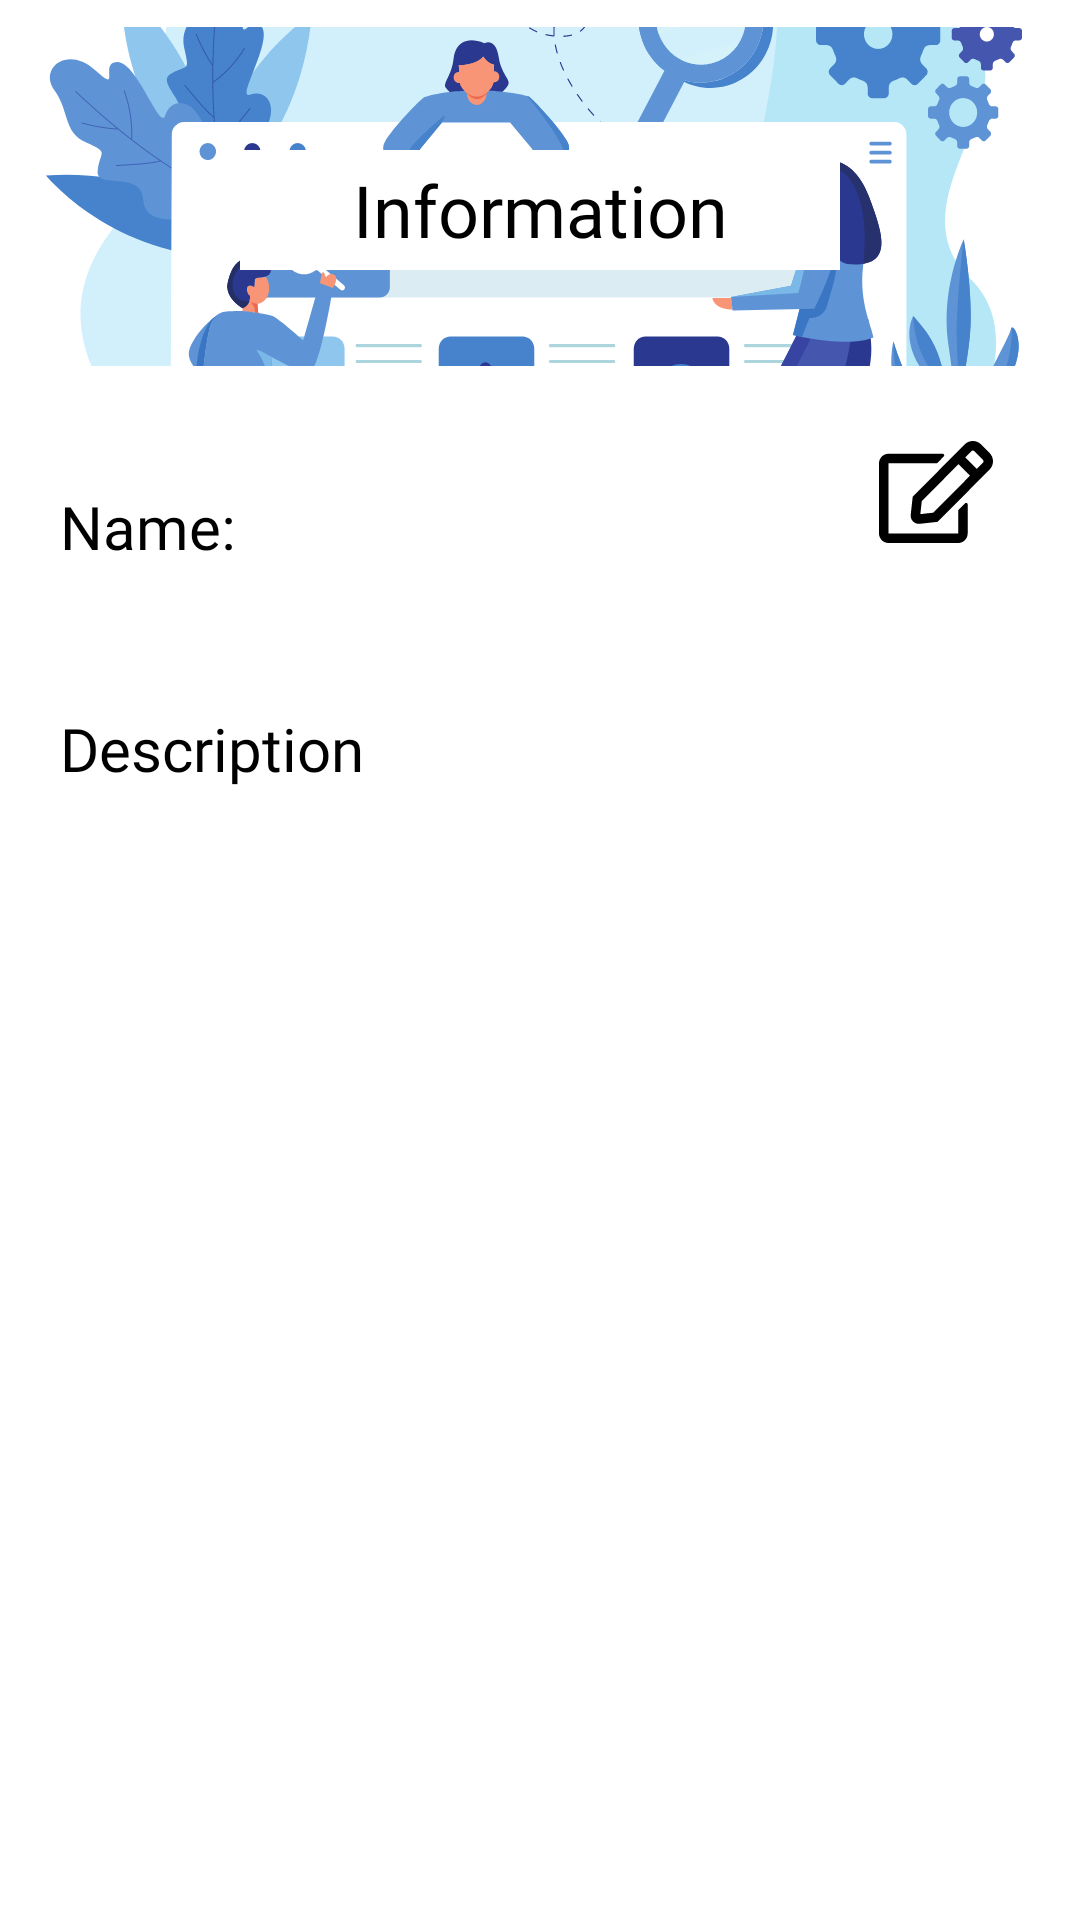

Android layout source for this screen:
<!-- AndroidManifest.xml: application theme Theme.Modao -->
<!-- res/layout/fragment_group_information.xml -->
<?xml version="1.0" encoding="utf-8"?>
<androidx.constraintlayout.widget.ConstraintLayout xmlns:android="http://schemas.android.com/apk/res/android"
    xmlns:tools="http://schemas.android.com/tools"
    android:layout_width="match_parent"
    android:layout_height="match_parent"
    xmlns:app="http://schemas.android.com/apk/res-auto"
    tools:context=".fragments.GroupInformationFragment">

    <ImageView
        android:id="@+id/imageView2"
        android:layout_width="wrap_content"
        android:layout_height="wrap_content"
        android:contentDescription="@string/info_group"
        android:src="@drawable/group_information_head"
        app:layout_constraintEnd_toEndOf="parent"
        app:layout_constraintStart_toStartOf="parent"
        app:layout_constraintTop_toTopOf="parent" />

    <TextView
        android:id="@+id/information_title"
        android:layout_width="200dp"
        android:layout_height="40dp"
        android:background="@color/white"
        android:fontFamily="@font/roboto_slab_bold"
        android:gravity="center"
        android:text="@string/information"
        android:textAlignment="center"
        android:textColor="@color/black"
        android:textSize="@dimen/headers"
        app:layout_constraintBottom_toBottomOf="@+id/imageView2"
        app:layout_constraintEnd_toEndOf="parent"
        app:layout_constraintStart_toStartOf="@+id/imageView2"
        app:layout_constraintTop_toTopOf="@+id/imageView2" />

    <LinearLayout
        android:id="@+id/infoPerson"
        android:layout_width="0dp"
        android:layout_height="0dp"
        android:layout_marginTop="32dp"
        android:background="@drawable/white_background"
        android:orientation="vertical"
        app:layout_constraintBottom_toBottomOf="parent"
        app:layout_constraintEnd_toEndOf="parent"
        app:layout_constraintStart_toStartOf="parent"
        app:layout_constraintTop_toBottomOf="@+id/information_title">

        <TextView
            android:layout_width="wrap_content"
            android:layout_height="wrap_content"
            android:layout_marginStart="20dp"
            android:layout_marginTop="40dp"
            android:fontFamily="@font/roboto"
            android:text="@string/name"
            android:textColor="@color/black"
            android:textSize="@dimen/subtitle" />

        <TextView
            android:id="@+id/groupName"
            android:layout_width="match_parent"
            android:layout_height="wrap_content"
            android:layout_marginStart="40dp"
            android:layout_marginTop="10dp"
            android:fontFamily="@font/roboto"
            android:textSize="@dimen/subtitle"
            android:visibility="visible" />

        <TextView
            android:layout_width="wrap_content"
            android:layout_height="wrap_content"
            android:layout_marginStart="20dp"
            android:layout_marginTop="20dp"
            android:fontFamily="@font/roboto"
            android:text="@string/date_of_creation"
            android:textColor="@color/black"
            android:textSize="@dimen/subtitle"
            android:visibility="gone" />

        <TextView
            android:id="@+id/dataCreation"
            android:layout_width="match_parent"
            android:layout_height="wrap_content"
            android:layout_marginStart="40dp"
            android:layout_marginTop="10dp"
            android:fontFamily="@font/roboto"
            android:textSize="@dimen/subtitle"
            android:visibility="gone" />

        <TextView
            android:id="@+id/titleGroupUuid"
            android:layout_width="wrap_content"
            android:layout_height="wrap_content"
            android:layout_marginStart="20dp"
            android:layout_marginTop="20dp"
            android:fontFamily="@font/roboto"
            android:text="@string/groupUuid"
            android:textColor="@color/black"
            android:textSize="@dimen/subtitle"
            android:visibility="gone" />

        <TextView
            android:id="@+id/groupUuid"
            android:layout_width="match_parent"
            android:layout_height="wrap_content"
            android:layout_marginStart="40dp"
            android:layout_marginTop="10dp"
            android:fontFamily="@font/roboto"
            android:textSize="@dimen/subtitle"
            android:visibility="gone" />

        <TextView
            android:id="@+id/titleDescription"
            android:layout_width="wrap_content"
            android:layout_height="wrap_content"
            android:layout_marginStart="20dp"
            android:layout_marginTop="10dp"
            android:fontFamily="@font/roboto"
            android:text="@string/description"
            android:textColor="@color/black"
            android:textSize="@dimen/subtitle" />

        <TextView
            android:id="@+id/groupDescription"
            android:layout_width="match_parent"
            android:layout_height="wrap_content"
            android:layout_marginStart="40dp"
            android:layout_marginTop="10dp"
            android:fontFamily="@font/roboto"
            android:textSize="@dimen/subtitle" />


    </LinearLayout>

    <ImageButton
        android:id="@+id/imageButton11"
        android:layout_width="wrap_content"
        android:layout_height="wrap_content"
        android:layout_marginEnd="24dp"
        android:background="@color/white"
        android:contentDescription="@string/edit"
        android:minWidth="48dp"
        android:minHeight="48dp"
        app:layout_constraintEnd_toEndOf="@+id/infoPerson"
        app:layout_constraintTop_toBottomOf="@+id/imageView2"
        app:srcCompat="@drawable/ic_edit" />

</androidx.constraintlayout.widget.ConstraintLayout>
<!-- resources referenced by this layout -->
<resources>
  <color name="black">#FF000000</color>
  <color name="white">#FFFFFFFF</color>
  <dimen name="headers">24sp</dimen>
  <dimen name="subtitle">20sp</dimen>
  <!-- drawable group_information_head: vector/xml drawable (drawable, 43308 chars, omitted) -->
  <!-- drawable ic_edit (drawable) -->
  <vector
      android:height="33.92857dp"
      android:viewportHeight="25"
      android:viewportWidth="28"
      android:width="38dp"
      xmlns:android="http://schemas.android.com/apk/res/android">
      <group>
          <clip-path android:pathData="M0,0h28v25h-28z"/>
          <path android:fillColor="#000000"
              android:pathData="M19.556,16.841L21.112,15.278C21.355,15.034 21.778,15.205 21.778,15.557V22.656C21.778,23.95 20.733,25 19.444,25H2.333C1.045,25 0,23.95 0,22.656V5.469C0,4.175 1.045,3.125 2.333,3.125H15.628C15.974,3.125 16.149,3.545 15.906,3.794L14.35,5.356C14.277,5.43 14.18,5.469 14.073,5.469H2.333V22.656H19.444V17.114C19.444,17.012 19.483,16.914 19.556,16.841ZM27.169,6.987L14.403,19.809L10.009,20.298C8.735,20.439 7.651,19.36 7.792,18.071L8.278,13.657L21.044,0.835C22.157,-0.283 23.956,-0.283 25.064,0.835L27.164,2.944C28.277,4.062 28.277,5.874 27.169,6.987V6.987ZM22.366,8.496L19.542,5.659L10.51,14.736L10.155,17.925L13.329,17.568L22.366,8.496ZM25.516,4.604L23.416,2.495C23.217,2.295 22.891,2.295 22.697,2.495L21.194,4.004L24.019,6.841L25.521,5.332C25.715,5.127 25.715,4.805 25.516,4.604V4.604Z"
              />
      </group>
  </vector>
  <!-- drawable white_background (drawable) -->
  <vector xmlns:android="http://schemas.android.com/apk/res/android"
      android:width="30dp"
      android:height="7dp"
      android:viewportWidth="300"
      android:viewportHeight="70">
    <path
        android:pathData="M15,0L285,0A15,15 0,0 1,300 15L300,55A15,15 0,0 1,285 70L15,70A15,15 0,0 1,0 55L0,15A15,15 0,0 1,15 0z"
        android:fillColor="#ffffff"/>
  </vector>
  <string name="date_of_creation">Date of creation:</string>
  <string name="description">Description</string>
  <string name="edit">Edit</string>
  <string name="info_group">Group info</string>
  <string name="information"> Information </string>
  <string name="name">Name:</string>
  <style name="Theme.Modao" parent="Theme.MaterialComponents.DayNight.NoActionBar">
          
          <item name="colorPrimary">@color/purple_500</item>
          <item name="colorPrimaryVariant">@color/bottom_menu</item>
          <item name="colorOnPrimary">@color/white</item>
          
          <item name="colorSecondary">@color/teal_200</item>
          <item name="colorSecondaryVariant">@color/teal_700</item>
          <item name="colorOnSecondary">@color/black</item>
          
          <item name="android:statusBarColor">?attr/colorPrimaryVariant</item>
          
      </style>
  <color name="purple_500">#FF6200EE</color>
  <color name="bottom_menu">#568EFC</color>
  <color name="teal_200">#FF03DAC5</color>
  <color name="teal_700">#FF018786</color>
</resources>
